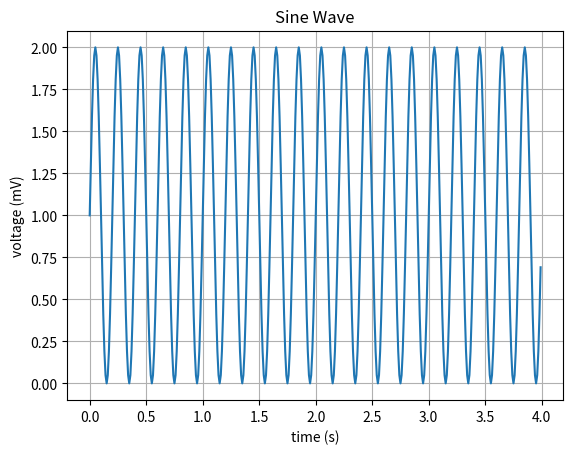

Python code for this plot:
# ---
# jupyter:
#   jupytext:
#     formats: ipynb,py
#     text_representation:
#       extension: .py
#       format_name: light
#       format_version: '1.5'
#       jupytext_version: 1.6.0
#   kernelspec:
#     display_name: 'Python 3.8.0 64-bit (''pyproject'': venv)'
#     name: python_defaultSpec_1600764602575
# ---

# + tags=[]
import matplotlib.pyplot as plt
import numpy as np
from typing import Iterator
# %matplotlib inline
# -

# ## Basic Usage of matplotlib  
# Note that using plt.subplots below is equivalent to using  
# `fig = plt.figure()` and then `ax = fig.add_subplot(111)`

# Data for plotting
t = np.arange(0.0, 4.0, 0.01)
s = 1 + np.sin((5 * 2)* np.pi * t)

fig, ax = plt.subplots()
ax.plot(t, s)
ax.set(xlabel='time (s)', ylabel='voltage (mV)', title='Sine Wave')
ax.grid()


def fib(n: int) -> Iterator[int]:
    a, b = 0, 1
    while a < n:
        yield a
        a, b = b, a+b
